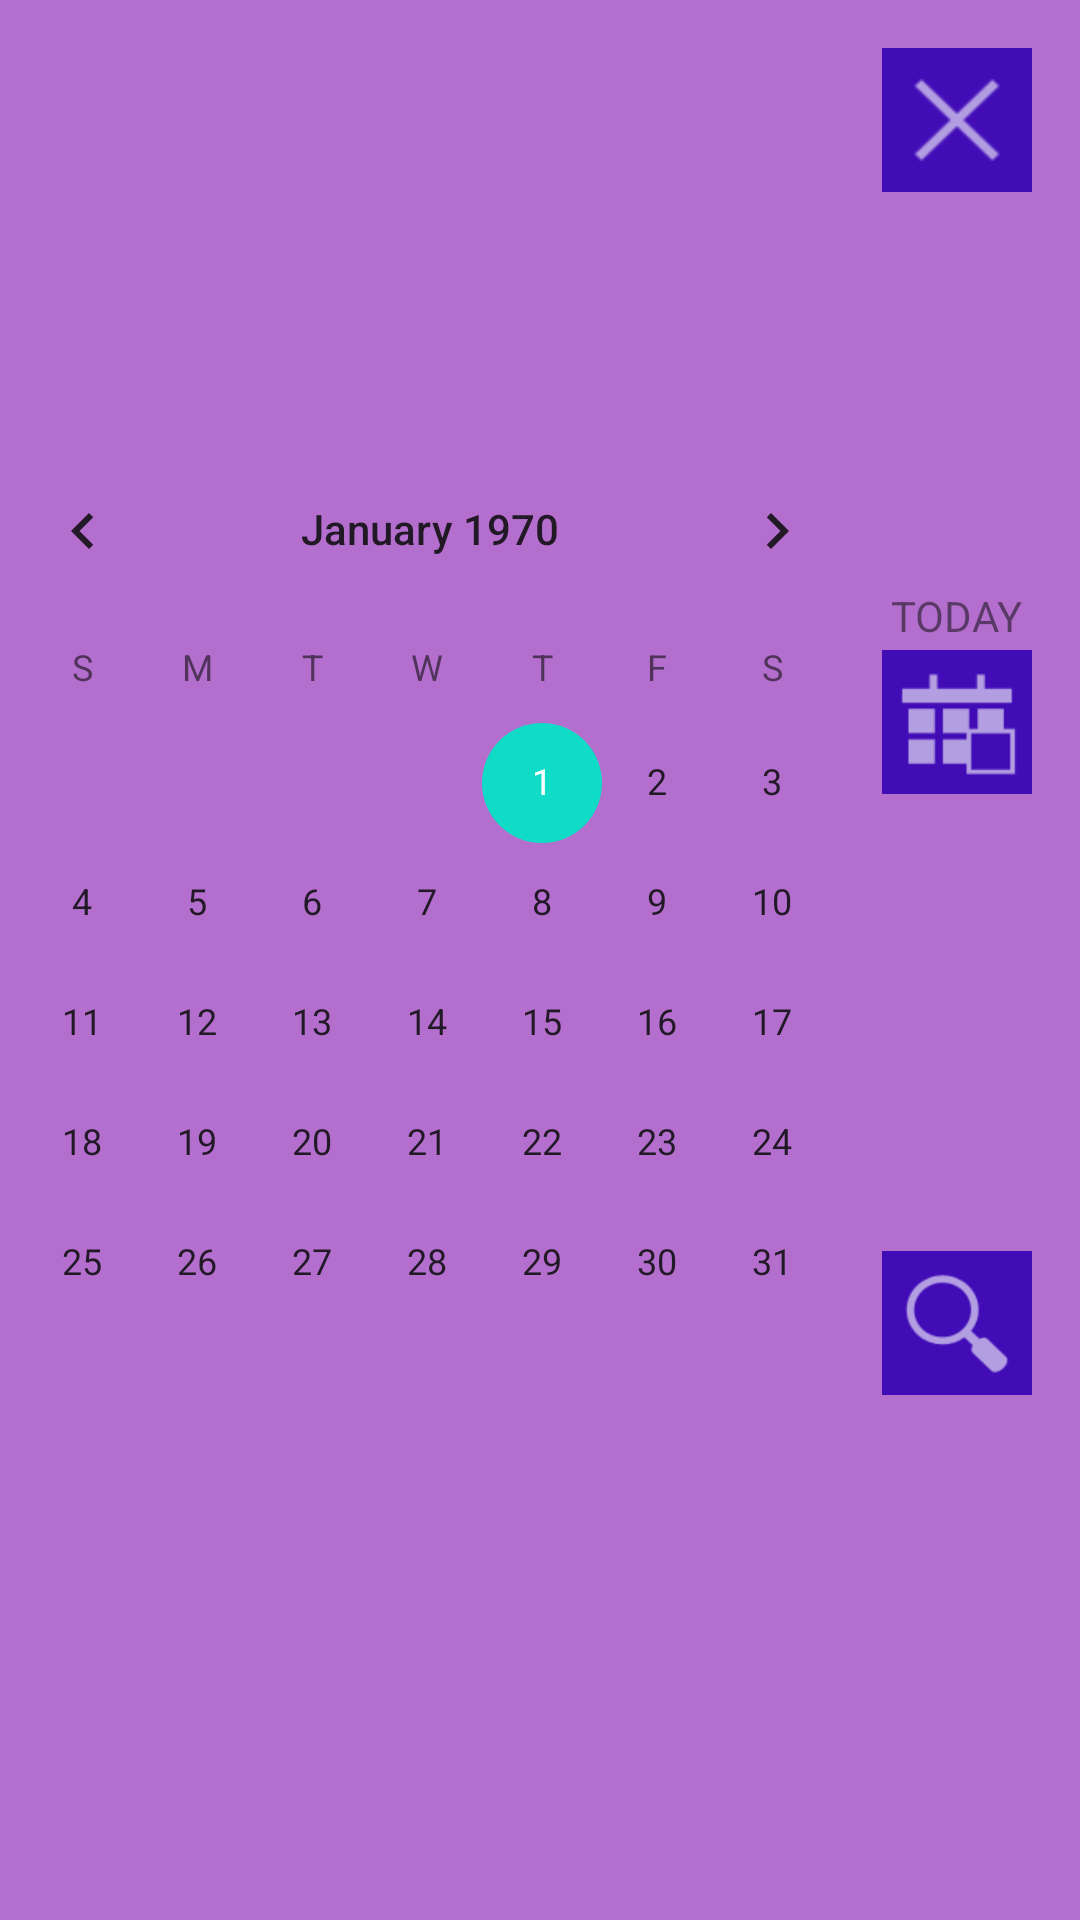

Here is an Android app screen rendered from its layout file. Give the layout XML and the strings, colors and styles it references.
<!-- AndroidManifest.xml: application theme Theme.BabySleepControl -->
<!-- res/layout/fragment_calendar.xml -->
<?xml version="1.0" encoding="utf-8"?>
<androidx.constraintlayout.widget.ConstraintLayout xmlns:android="http://schemas.android.com/apk/res/android"
    xmlns:app="http://schemas.android.com/apk/res-auto"
    xmlns:tools="http://schemas.android.com/tools"
    android:layout_width="match_parent"
    android:layout_height="wrap_content"
    android:layout_marginTop="8dp"
    android:layout_marginStart="8dp"
    android:layout_marginEnd="8dp"
    android:background="#B067CC"
    android:alpha="0.95"
    >


    <CalendarView
        android:id="@+id/calendar_view"
        android:layout_width="310dp"
        android:layout_height="wrap_content"
        android:layout_marginStart="8dp"
        android:layout_marginEnd="16dp"
        android:layout_marginBottom="16dp"
        app:layout_constraintBottom_toBottomOf="parent"
        app:layout_constraintEnd_toStartOf="@+id/goto_btn_calendar"
        app:layout_constraintStart_toStartOf="parent"
        app:layout_constraintTop_toTopOf="parent" />

    <Button
        android:id="@+id/cancel_btn_calendar"
        android:layout_width="50dp"
        android:layout_height="wrap_content"
        android:layout_marginTop="16dp"
        android:layout_marginEnd="16dp"
        android:background="@android:drawable/ic_menu_close_clear_cancel"
        app:backgroundTint="@color/purple_700"
        app:backgroundTintMode="screen"
        app:layout_constraintEnd_toEndOf="parent"
        app:layout_constraintTop_toTopOf="parent" />

    <Button
        android:id="@+id/goto_btn_calendar"
        android:layout_width="50dp"
        android:layout_height="wrap_content"
        android:layout_marginEnd="16dp"
        android:background="@android:drawable/ic_menu_today"
        app:backgroundTint="@color/purple_700"
        app:backgroundTintMode="screen"
        app:layout_constraintBottom_toTopOf="@+id/show_btn_calendar"
        app:layout_constraintEnd_toEndOf="parent"
        app:layout_constraintTop_toBottomOf="@+id/cancel_btn_calendar" />

    <Button
        android:id="@+id/show_btn_calendar"
        android:layout_width="50dp"
        android:layout_height="wrap_content"
        android:layout_marginEnd="16dp"
        android:layout_marginBottom="16dp"
        android:background="@android:drawable/ic_menu_search"
        app:backgroundTint="@color/purple_700"
        app:backgroundTintMode="screen"
        app:layout_constraintBottom_toBottomOf="@+id/calendar_view"
        app:layout_constraintEnd_toEndOf="parent" />

    <TextView
        android:id="@+id/textView"
        android:layout_width="wrap_content"
        android:layout_height="wrap_content"
        android:text="TODAY"
        app:layout_constraintBottom_toTopOf="@+id/goto_btn_calendar"
        app:layout_constraintEnd_toEndOf="@+id/goto_btn_calendar"
        app:layout_constraintStart_toStartOf="@+id/goto_btn_calendar"
        android:layout_marginBottom="2dp"/>


</androidx.constraintlayout.widget.ConstraintLayout>
<!-- resources referenced by this layout -->
<resources>
  <color name="purple_700">#FF3700B3</color>
  <style name="Theme.BabySleepControl" parent="Theme.MaterialComponents.DayNight.DarkActionBar">
          
          <item name="colorPrimary">@color/purple_500</item>
          <item name="colorPrimaryVariant">@color/purple_700</item>
          <item name="colorOnPrimary">@color/white</item>
          
          <item name="colorSecondary">@color/teal_200</item>
          <item name="colorSecondaryVariant">@color/teal_700</item>
          <item name="colorOnSecondary">@color/black</item>
          
          <item name="android:statusBarColor" tools:targetApi="l">?attr/colorPrimaryVariant</item>
          
      </style>
  <color name="purple_500">#FF6200EE</color>
  <color name="white">#FFFFFFFF</color>
  <color name="teal_200">#FF03DAC5</color>
  <color name="teal_700">#FF018786</color>
  <color name="black">#FF000000</color>
</resources>
